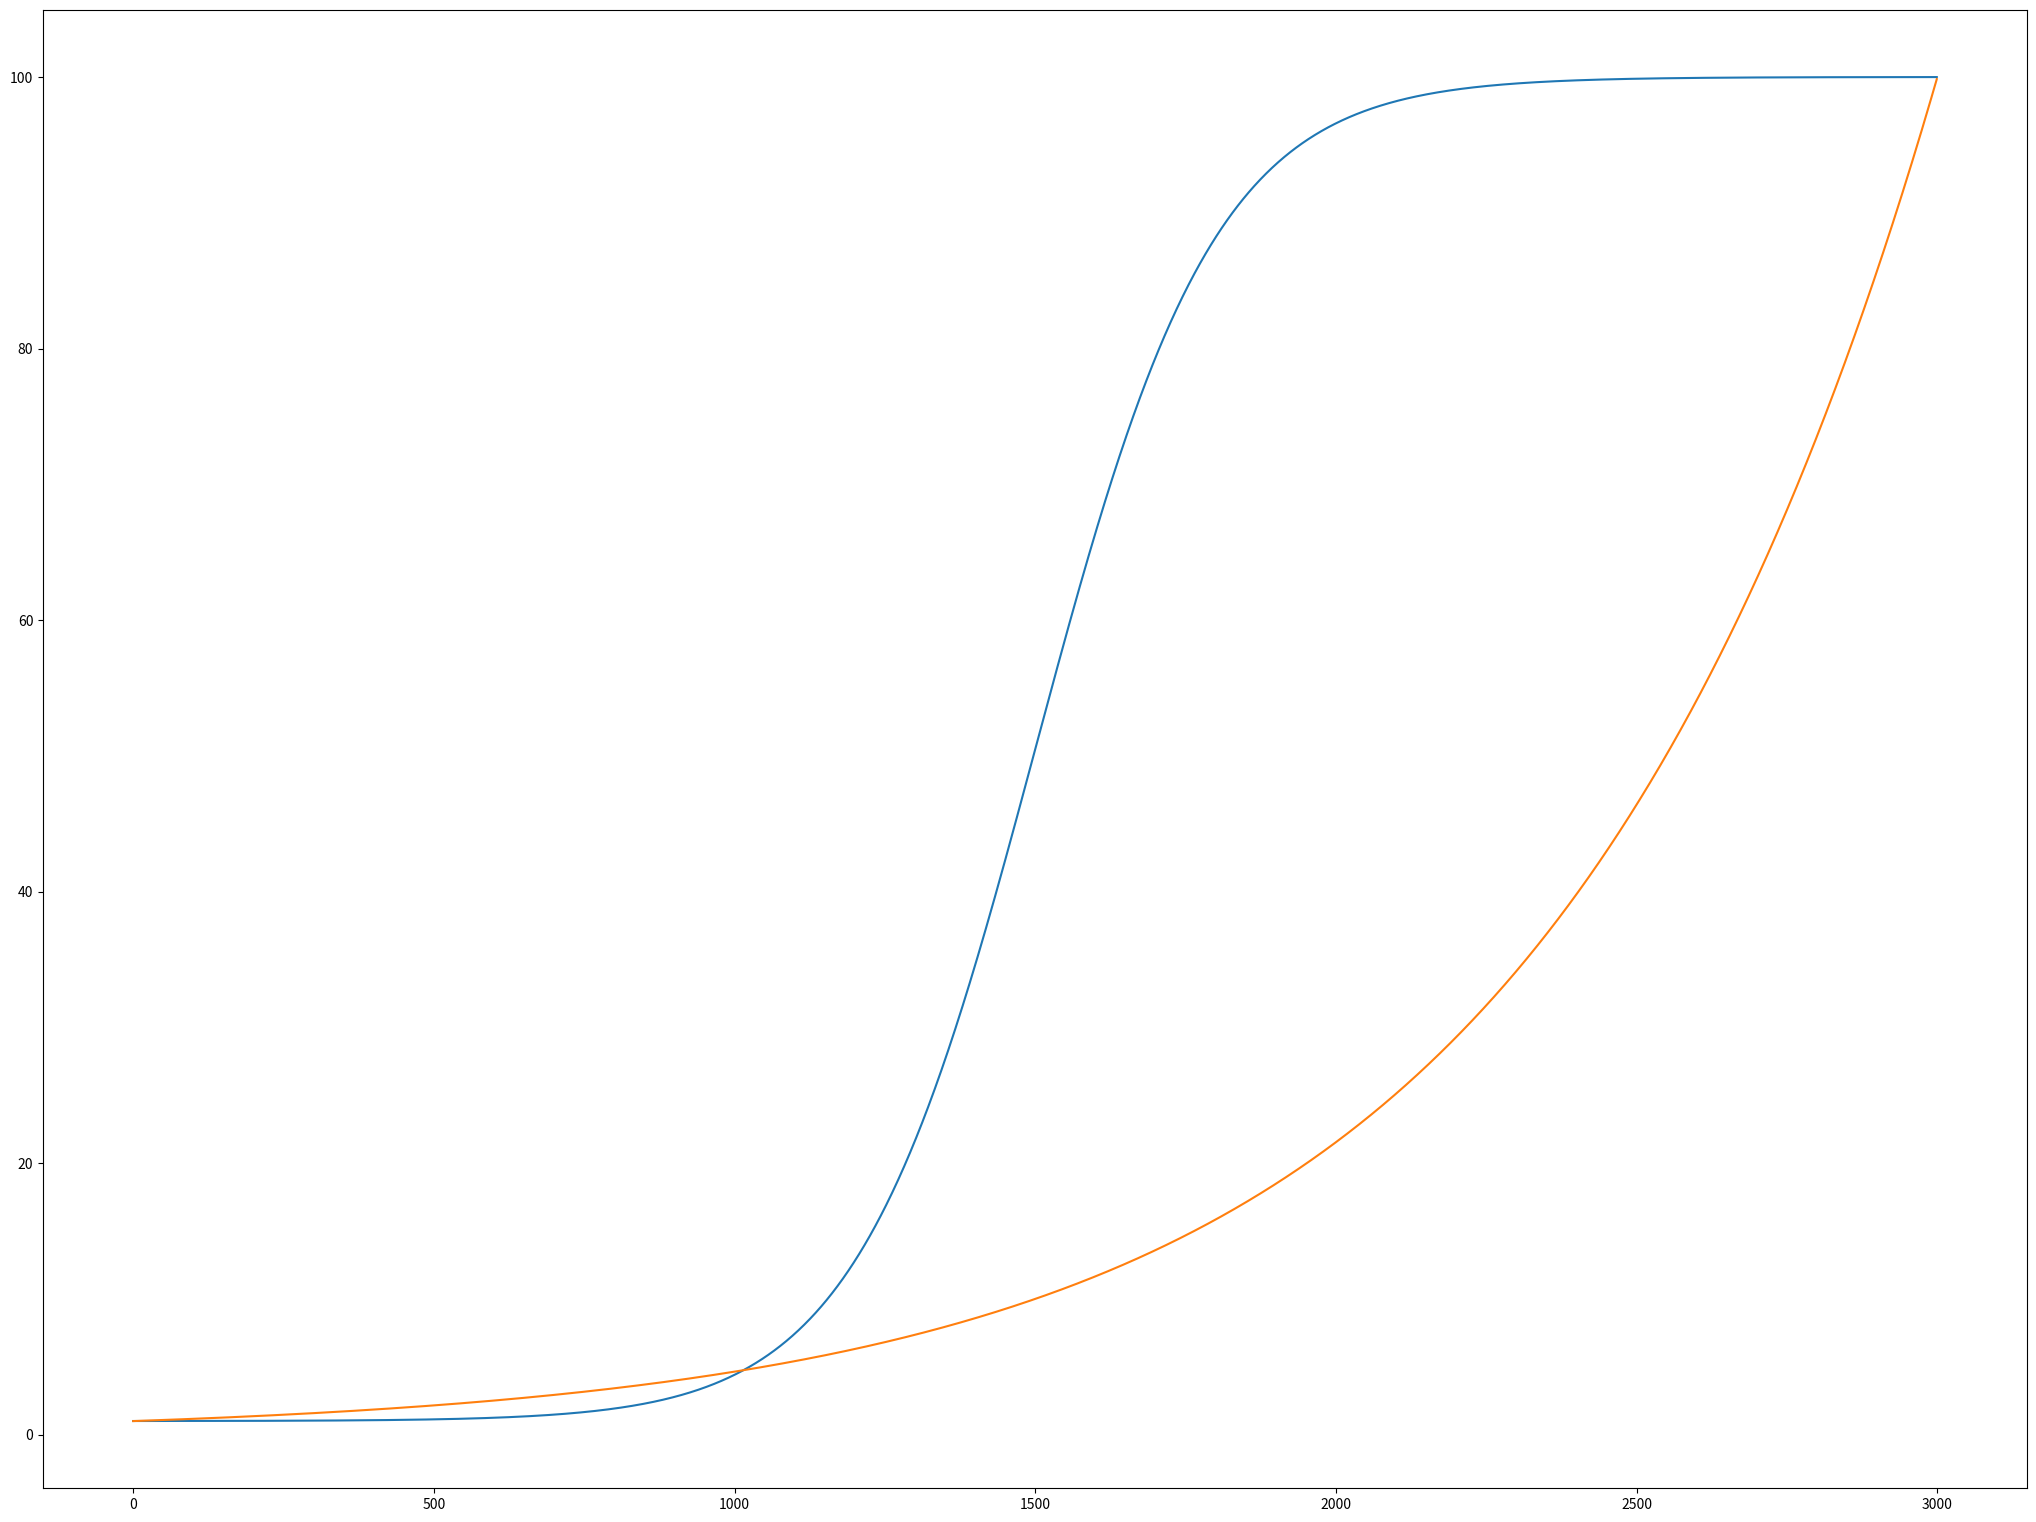

This chart was generated by the following Python code:
import matplotlib.pyplot as plt
import numpy as np
temper=100
N=3000

def get_exp_list(temper :int)->list:
    return [temper ** (i / 3000) for i in range(3000)]
if __name__ == '__main__':
    # x=[i for i in range(3000)]
    exp=[100 ** (i / 3000) for i in range(3000)]
    sigmoid=[(temper - 1) * 1 / (1 + np.exp((N / 2 - i) * 20 / N)) + 1 for i in range(3000)]
    plt.figure(figsize=(25.6, 19.2))
    # datas=[]
    # datas.append(exp)
    # datas.append(sigmoid)
    # plt.plot([i for i in range(N)],datas)
    plt.plot(sigmoid)
    plt.plot(exp)
    plt.show()